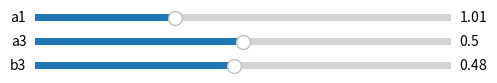
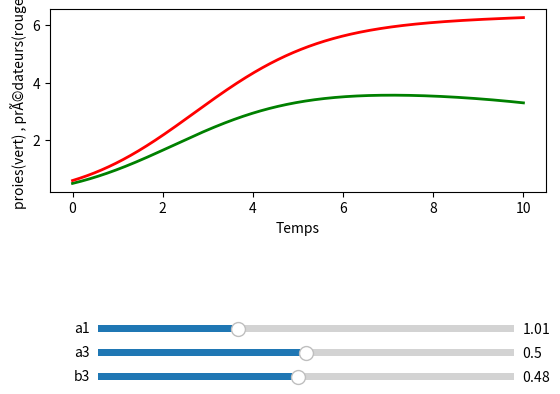

Reproduce these figures in Python, in order.
#%%

#Dans ce modÃ¨le: dx/dt=x{t}*(alpha_1-alpha_2*x{t}-alpha_3*y{t})
#                dy/dt=y{t}*(beta_1-beta_2*y{t}-beta_3*x{t})

import numpy as np
from scipy.integrate import odeint
import matplotlib.pyplot as plt
from matplotlib.widgets import Slider

x0=0.5
y0=0.6

delta_t=10        #delta_t=durÃ©e de l'Ã©tude
N=1000

#On choisit arbitrairement x0 et y0 = densitÃ©s de population initiales
#   x-->proies          y--> prÃ©dateurs
def LV_comp(a1,a3,b3):
                                                      #alpha = paramÃ¨tre propre au modÃ¨le de Lotka Volterra

    a2=a1/10
    T=np.linspace(0,delta_t,N)        # N=arbitraire -> nombre de valeurs dans la liste T
    dt=delta_t/N                #dt=diffÃ©rence temporelle entre chaque valeur calculÃ©e --> sert pour approximer x' et y'
    X=np.zeros(N)
    Y=np.zeros(N)
    X[0]=x0
    Y[0]=y0
    for i in range(N-1):                              #la boucle calcule rÃ©cursivement les diffÃ©rentes valeurs de X et Y

        X[i+1]=X[i]+dt*X[i]*(a1-a2*X[i]-a3*Y[i]/(1+X[i]))                 #on fait l'approximation dx/dt=(x(t+dt)-x(t))/dt
        Y[i+1]=Y[i]+dt*Y[i]*(a1-a2*Y[i]-b3*X[i]/(1+X[i]))                     #idem pour dy/dt


    return X,Y

A1 = plt.axes([0.2, 0.2, 0.65, 0.03])
A1_slider = Slider(
    ax=A1,
    label='a1',
    valmin=0,
    valmax=3,
    valinit=1.01)

A3 = plt.axes([0.2, 0.15, 0.65, 0.03])
A3_slider = Slider(
    ax=A3,
    label='a3',
    valmin=0,
    valmax=1,
    valinit=0.5)

B3 = plt.axes([0.2, 0.1, 0.65, 0.03])
B3_slider = Slider(
    ax=B3,
    label='b3',
    valmin=0,
    valmax=1,
    valinit=0.48)
T=np.linspace(0,delta_t,N)

print(A1_slider.valinit,'/',A3_slider.valinit,'/',B3_slider.valinit)
X,Y=LV_comp(A1_slider.valinit,A3_slider.valinit,B3_slider.valinit)
fig, ax = plt.subplots()
line_1, = plt.plot(T, X, lw=2,color='green')
line_2, = plt.plot(T, Y, lw=2,color='red')

ax.set_xlabel('Temps')
ax.set_ylabel('proies(vert) , prÃ©dateurs(rouge)')

plt.subplots_adjust(bottom=0.5)

def update(val):
    X,Y=LV_comp(A1_slider.val,A3_slider.val,B3_slider.val)
    line_1.set_ydata(X)
    line_2.set_ydata(Y)
    fig.canvas.draw_idle()



A1 = plt.axes([0.2, 0.2, 0.65, 0.03])
A1_slider = Slider(
    ax=A1,
    label='a1',
    valmin=0,
    valmax=3,
    valinit=1.01)

A3 = plt.axes([0.2, 0.15, 0.65, 0.03])
A3_slider = Slider(
    ax=A3,
    label='a3',
    valmin=0,
    valmax=1,
    valinit=0.5)

B3 = plt.axes([0.2, 0.1, 0.65, 0.03])
B3_slider = Slider(
    ax=B3,
    label='b3',
    valmin=0,
    valmax=1,
    valinit=0.48)



A1_slider.on_changed(update)
A3_slider.on_changed(update)
B3_slider.on_changed(update)
    ### On veut a1/a2=10 => on ne met que a1 en variable


plt.show()

# %%
